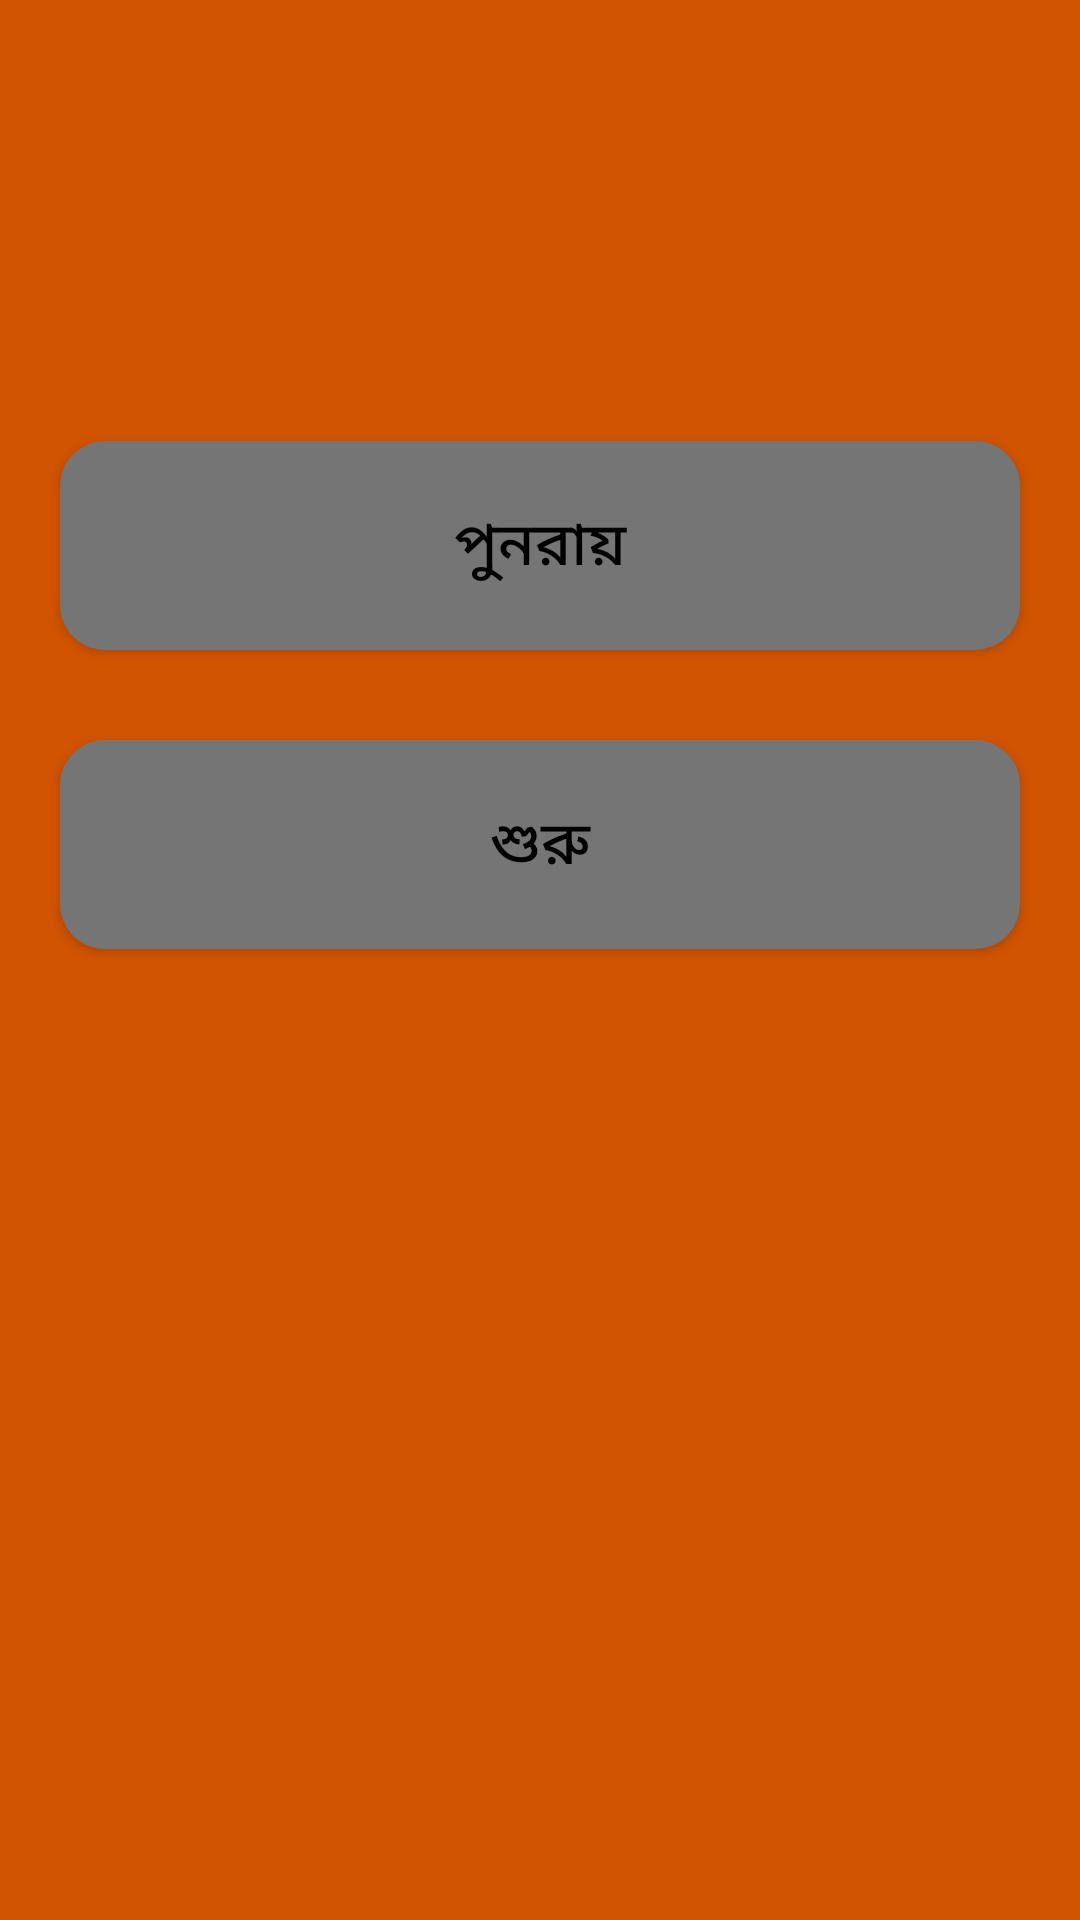

The Android layout XML behind this screen, and the referenced resources:
<!-- AndroidManifest.xml: application theme AppTheme -->
<!-- res/layout/activity_result.xml -->
<?xml version="1.0" encoding="utf-8"?>
<LinearLayout xmlns:android="http://schemas.android.com/apk/res/android"
    android:layout_width="match_parent"
    android:layout_height="match_parent"
    android:background="@color/LightOrange"
    android:orientation="vertical"
    android:layout_centerInParent="true">
    <TextView
        android:id="@+id/textResult"
        android:layout_width="match_parent"
        android:layout_gravity="center"
        android:layout_marginTop="50dp"
        android:layout_height="wrap_content"
        android:text=""
        android:textColor="#ffffff"
        android:textSize="20sp"
        android:padding="10dp"
        android:textStyle="bold" />
    <Button
        android:id="@+id/btnStart"
        android:layout_width="match_parent"
        android:layout_height="wrap_content"
        android:layout_marginTop="50dp"
        android:padding="20dp"
        android:layout_gravity="center"
        android:layout_marginLeft="20dp"
        android:layout_marginRight="20dp"
        android:onClick="playagain"
        android:text="পুনরায়"
        android:background = "@drawable/roundedbutton"
        android:textColor="@color/Black"
        android:textSize="20sp"/>
    <Button
        android:id="@+id/btnHome"
        android:layout_marginLeft="20dp"
        android:layout_marginRight="20dp"
        android:layout_width="match_parent"
        android:layout_height="wrap_content"
        android:layout_marginTop="30dp"
        android:padding="20dp"
        android:layout_gravity="center"
        android:onClick="playagain"
        android:background = "@drawable/roundedbutton"
        android:text="@string/text_of_home"
        android:textColor="@color/Black"
        android:textSize="20sp"/>

</LinearLayout>
<!-- resources referenced by this layout -->
<resources>
  <color name="Black">#000</color>
  <color name="LightOrange">#d15400</color>
  <!-- drawable roundedbutton (drawable) -->
  <?xml version="1.0" encoding="utf-8"?>
  <shape xmlns:android="http://schemas.android.com/apk/res/android"
      android:shape="rectangle">
      <solid android:color="@color/colorGray" />
      <corners android:bottomRightRadius="15dp"
          android:bottomLeftRadius="15dp"
          android:topRightRadius="15dp"
          android:topLeftRadius="15dp"/>
  </shape>
  <string name="text_of_home">শুরু</string>
  <style name="AppTheme" parent="Theme.AppCompat.Light.NoActionBar">
          
          <item name="colorPrimary">@color/DarkShadeOrange</item>
          <item name="colorPrimaryDark">@color/colorPrimaryDark</item>
          <item name="colorAccent">@color/colorDeepOrange</item>
      </style>
  <color name="colorGray">#757575</color>
  <color name="DarkShadeOrange">#49190c</color>
  <color name="colorPrimaryDark">#303F9F</color>
  <color name="colorDeepOrange">#BF360C</color>
</resources>
